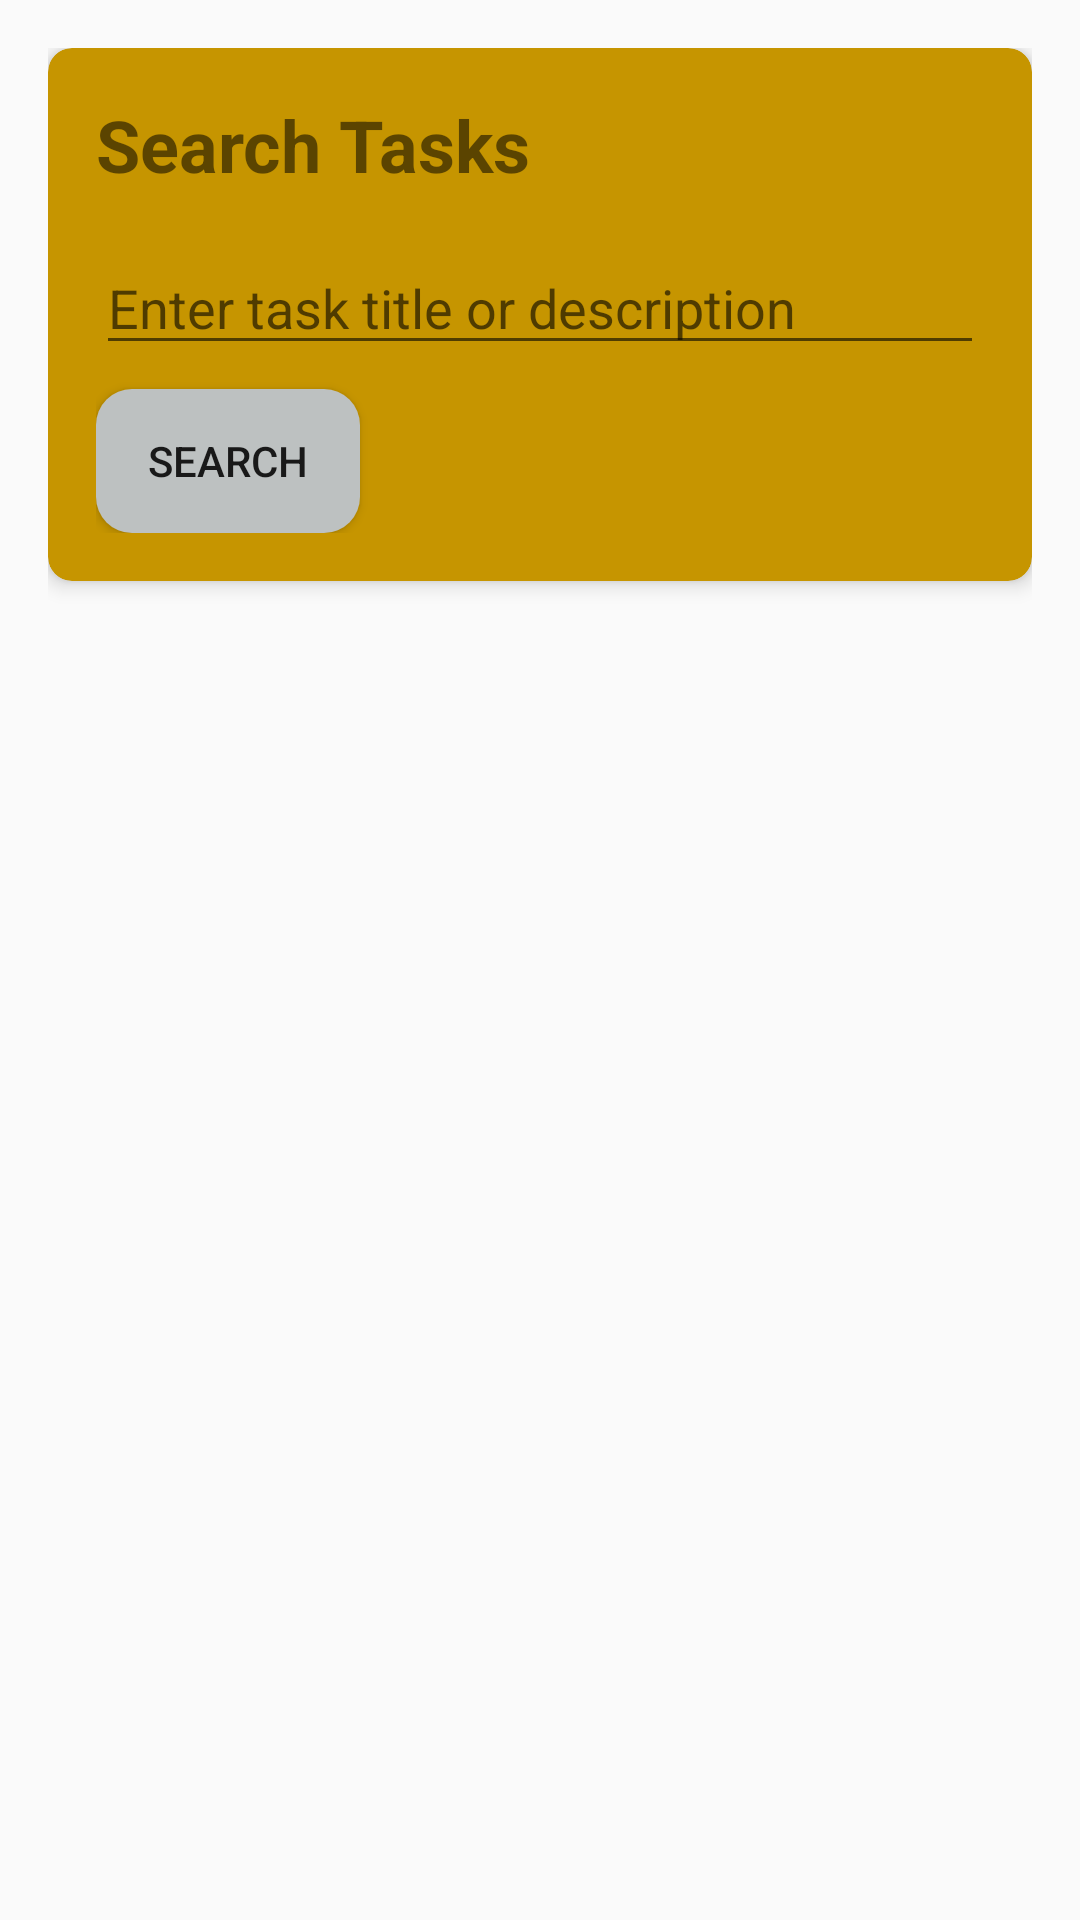

Reconstruct the res/layout file that produces this screen, plus the resources it refers to.
<!-- AndroidManifest.xml: application theme Theme.NotifEyeTest -->
<!-- res/layout/activity_search_task.xml -->
<?xml version="1.0" encoding="utf-8"?>
<androidx.constraintlayout.widget.ConstraintLayout
    xmlns:android="http://schemas.android.com/apk/res/android"
    xmlns:app="http://schemas.android.com/apk/res-auto"
    xmlns:tools="http://schemas.android.com/tools"
    android:layout_width="match_parent"
    android:layout_height="match_parent"
    android:padding="16dp">

    
    <androidx.cardview.widget.CardView
        android:id="@+id/cardView"
        android:layout_width="match_parent"
        android:layout_height="wrap_content"
        app:cardCornerRadius="8dp"
        app:cardElevation="4dp"
        android:backgroundTint="@color/NotfieyeBg"
        app:layout_constraintEnd_toEndOf="parent"
        app:layout_constraintStart_toStartOf="parent"
        app:layout_constraintTop_toTopOf="parent">

        <LinearLayout
            android:layout_width="match_parent"
            android:layout_height="wrap_content"
            android:orientation="vertical"
            android:padding="16dp">

            <TextView
                android:id="@+id/tvSearchTasksTitle"
                android:layout_width="wrap_content"
                android:layout_height="wrap_content"
                android:text="Search Tasks"
                android:textSize="24sp"
                android:textStyle="bold" />

            <EditText
                android:id="@+id/etSearchTerm"
                android:layout_width="match_parent"
                android:layout_height="wrap_content"
                android:layout_marginTop="16dp"
                android:hint="Enter task title or description" />

            <Button
                android:id="@+id/btnSearch"
                android:layout_width="wrap_content"
                android:layout_height="wrap_content"
                android:background="@drawable/button_background"
                android:layout_marginTop="8dp"
                android:text="Search" />
        </LinearLayout>
    </androidx.cardview.widget.CardView>

    
    <androidx.recyclerview.widget.RecyclerView
        android:id="@+id/rvSearchResults"
        android:layout_width="0dp"
        android:layout_height="0dp"
        app:layout_constraintBottom_toBottomOf="parent"
        app:layout_constraintEnd_toEndOf="parent"
        app:layout_constraintStart_toStartOf="parent"
        app:layout_constraintTop_toBottomOf="@+id/cardView" />

</androidx.constraintlayout.widget.ConstraintLayout>
<!-- resources referenced by this layout -->
<resources>
  <color name="NotfieyeBg">#C69500</color>
  <!-- drawable button_background (drawable) -->
  <?xml version="1.0" encoding="utf-8"?>
  <shape xmlns:android="http://schemas.android.com/apk/res/android"
      android:shape="rectangle">
      <corners android:radius="12dp" /> 
      <solid android:color="@color/colorAccent" /> 
      <padding
          android:left="8dp"
          android:top="8dp"
          android:right="8dp"
          android:bottom="8dp" /> 
  </shape>
  <style name="Theme.NotifEyeTest" parent="Base.Theme.NotifEyeTest" />
  <color name="colorAccent">#BDC1C1</color>
  <style name="Base.Theme.NotifEyeTest" parent="Theme.AppCompat.Light.NoActionBar">
          
          
      </style>
</resources>
